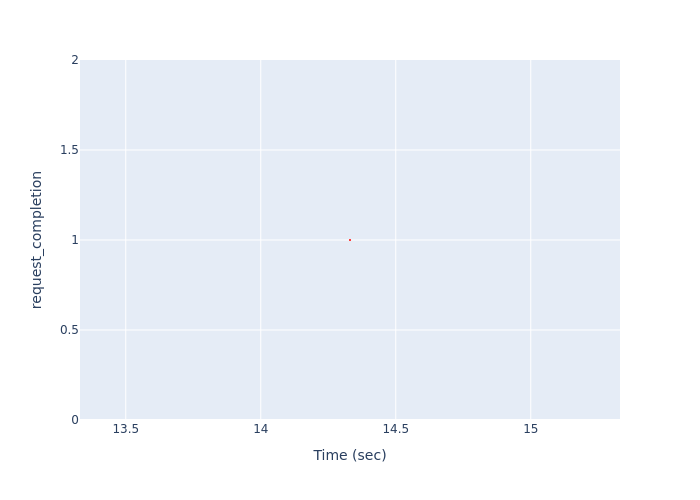

The table this chart was drawn from, first rows:
, Time (sec), request_completion
0, 14.33, 1
